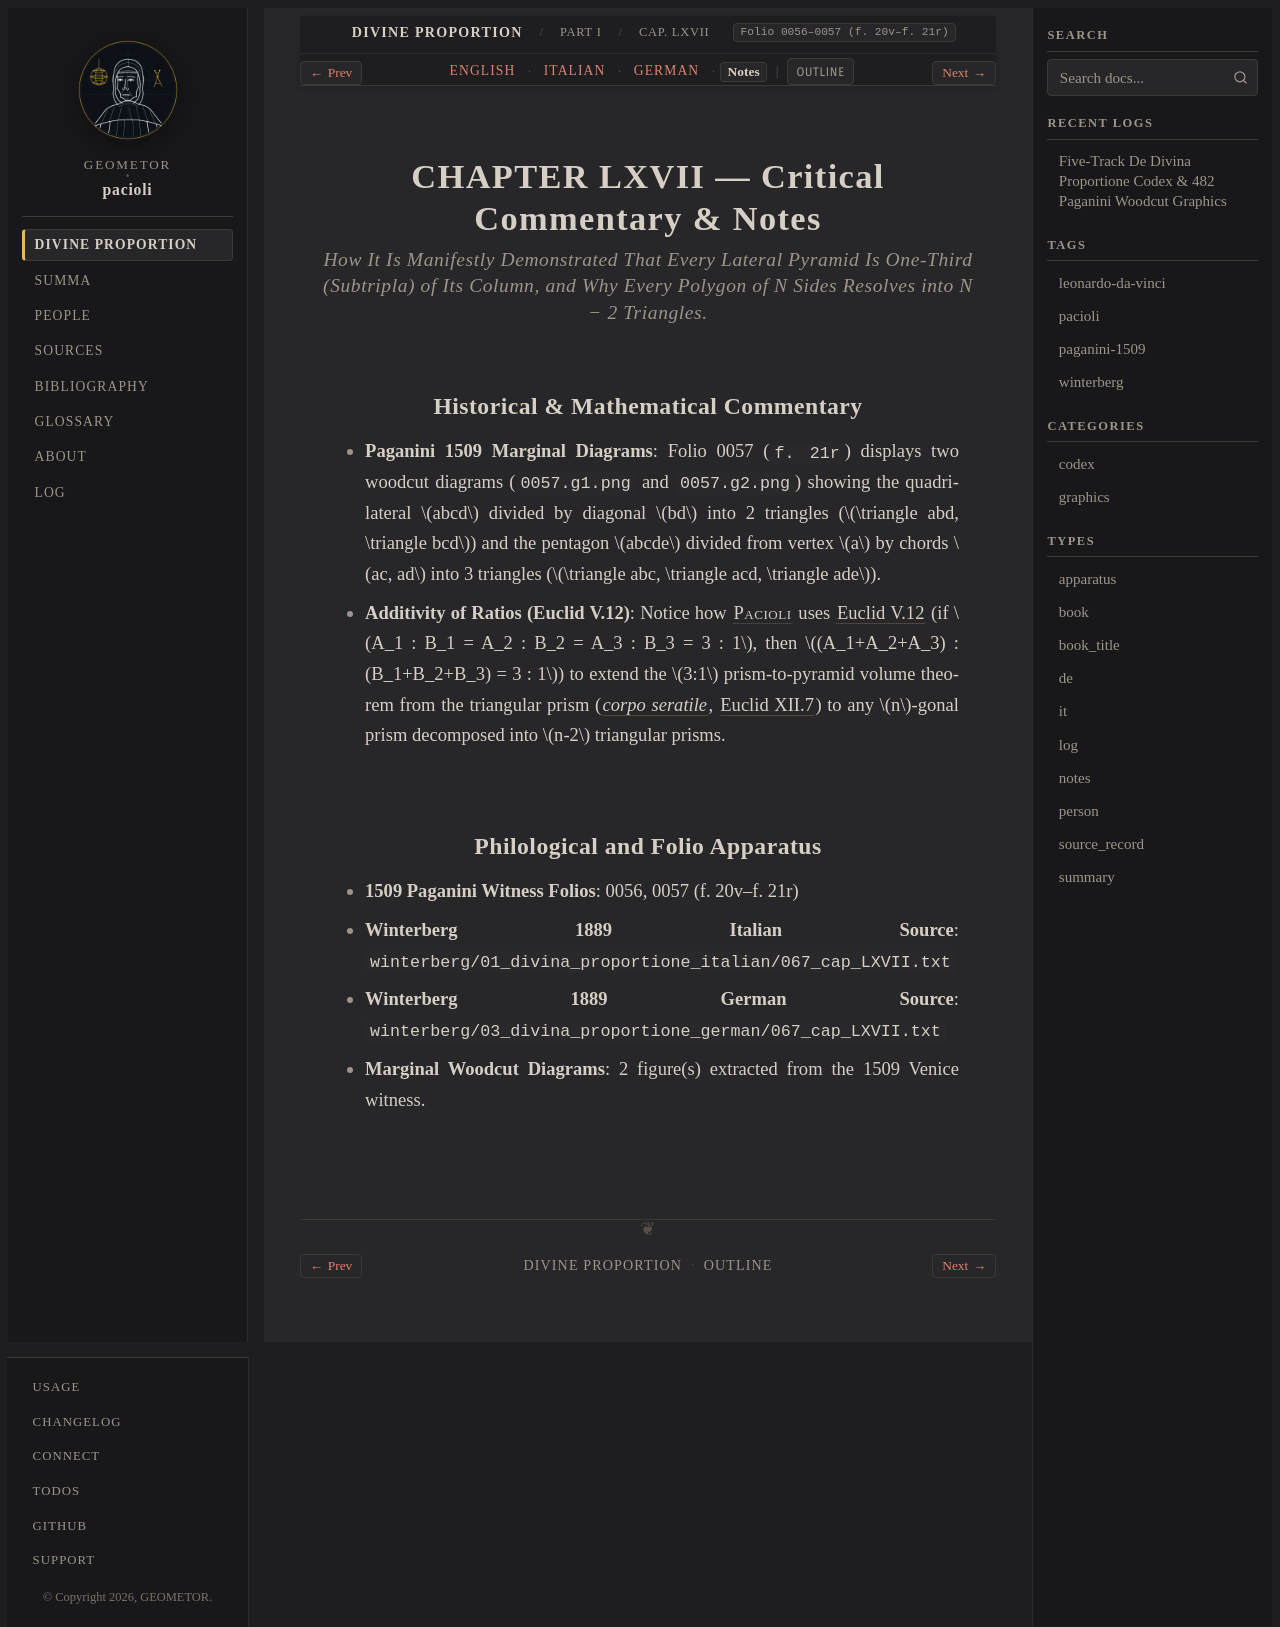

repository: geometor/pacioli · page: de_divina_proportione/compendio/cap_67/notes.html · generator: sphinx

:type: notes
:tracks: English: index | Italian: it | German: de | Notes: notes
:layout: book
:canonical_id: Cap. LXVII
:folio: 0056–0057 (f. 20v–f. 21r)

.. _compendio-cap_67-notes:

CHAPTER LXVII — Critical Commentary & Notes
===========================================

.. rubric:: How It Is Manifestly Demonstrated That Every Lateral Pyramid Is One-Third (*Subtripla*) of Its Column, and Why Every Polygon of N Sides Resolves into N − 2 Triangles.

Historical & Mathematical Commentary
------------------------------------

- **Paganini 1509 Marginal Diagrams**: Folio 0057 (``f. 21r``) displays two woodcut diagrams (``0057.g1.png`` and ``0057.g2.png``) showing the quadrilateral :math:`abcd` divided by diagonal :math:`bd` into 2 triangles (:math:`\triangle abd, \triangle bcd`) and the pentagon :math:`abcde` divided from vertex :math:`a` by chords :math:`ac, ad` into 3 triangles (:math:`\triangle abc, \triangle acd, \triangle ade`).
- **Additivity of Ratios (Euclid V.12)**: Notice how :person:`Pacioli <pacioli>` uses :cite:`Euclid V.12 <euclid:elements:V.12>` (if :math:`A_1 : B_1 = A_2 : B_2 = A_3 : B_3 = 3 : 1`, then :math:`(A_1+A_2+A_3) : (B_1+B_2+B_3) = 3 : 1`) to extend the :math:`3:1` prism-to-pyramid volume theorem from the triangular prism (:term:`*corpo seratile* <corpo-seratile>`, :cite:`Euclid XII.7 <euclid:elements:XII.7>`) to any :math:`n`-gonal prism decomposed into :math:`n-2` triangular prisms.

Philological and Folio Apparatus
--------------------------------

- **1509 Paganini Witness Folios**: 0056, 0057 (f. 20v–f. 21r)
- **Winterberg 1889 Italian Source**: ``winterberg/01_divina_proportione_italian/067_cap_LXVII.txt``
- **Winterberg 1889 German Source**: ``winterberg/03_divina_proportione_german/067_cap_LXVII.txt``
- **Marginal Woodcut Diagrams**: 2 figure(s) extracted from the 1509 Venice witness.
